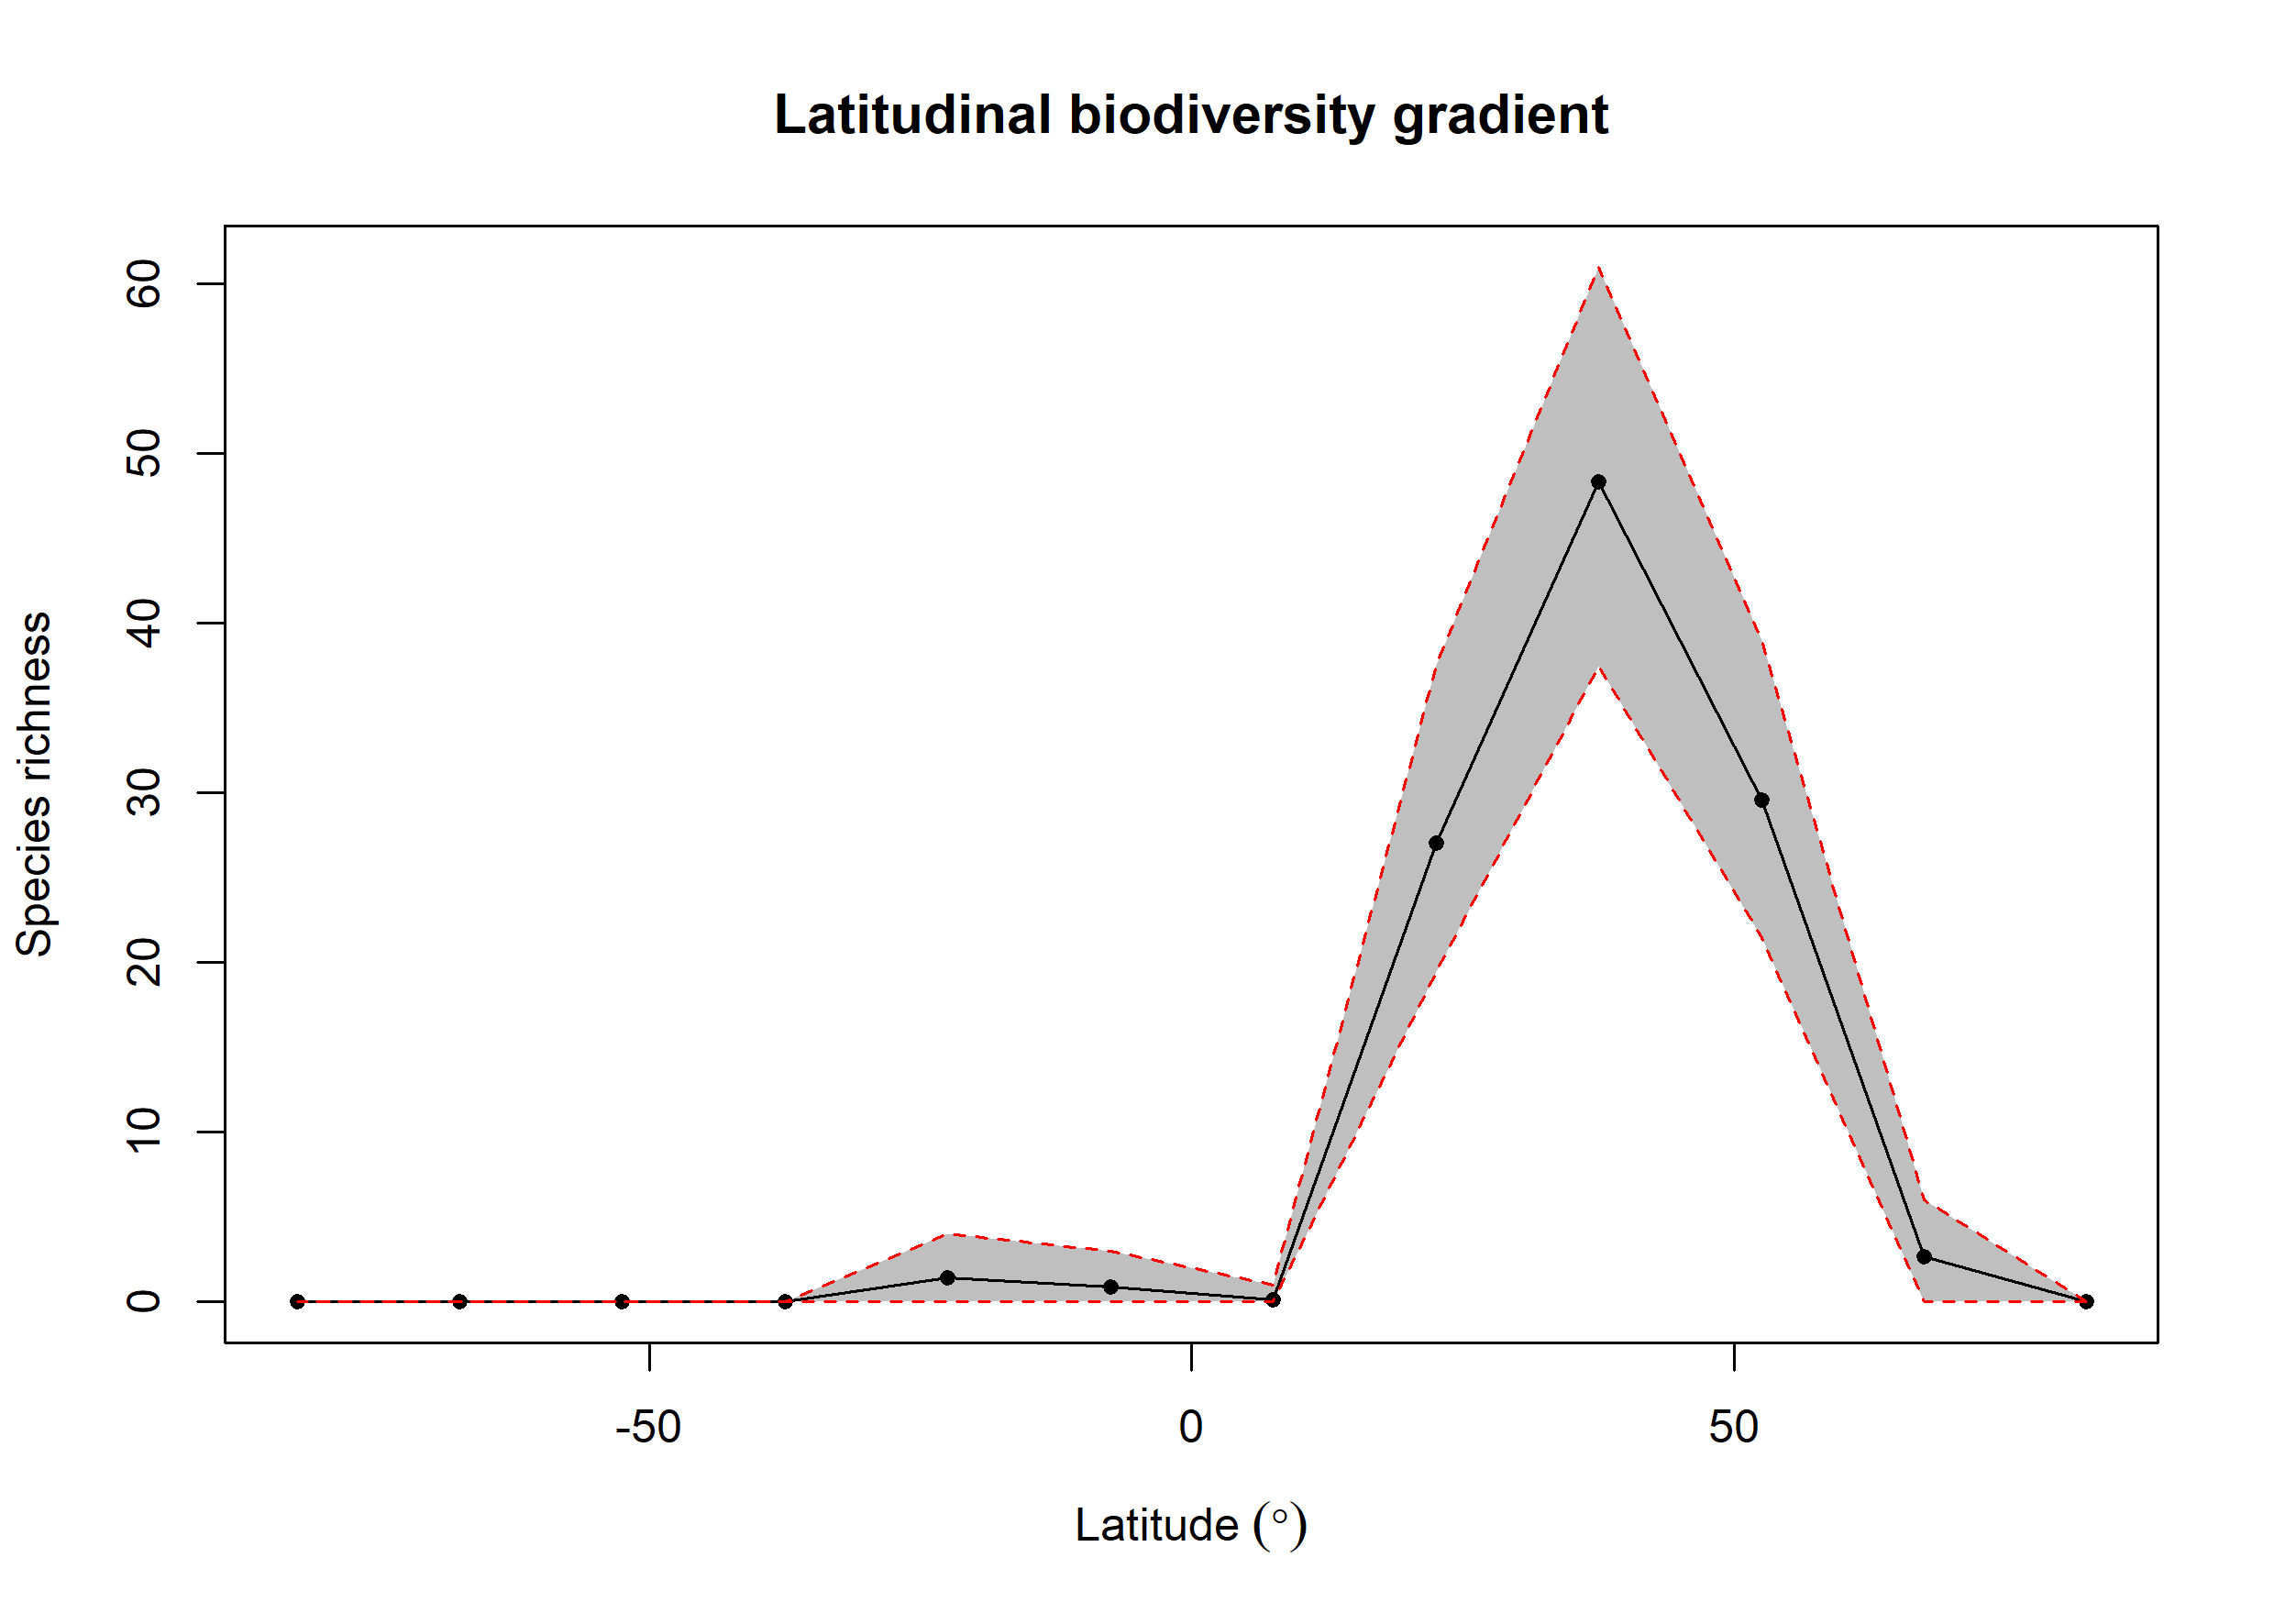

The data file committed next to this chart (first rows):
bin, max, min, mid, hemisphere, mean_richness, CI.Lower, CI.Upper
1, 90, 75, 82.5, N, 0, 0, 0
2, 75, 60, 67.5, N, 2.66, 0, 6
3, 60, 45, 52.5, N, 29.6, 21.48, 39
4, 45, 30, 37.5, N, 48.35, 37.48, 61
5, 30, 15, 22.5, N, 27.04, 19.48, 37.52
6, 15, 0, 7.5, N, 0.13, 0, 1
7, 0, -15, -7.5, S, 0.91, 0, 3
8, -15, -30, -22.5, S, 1.44, 0, 4
9, -30, -45, -37.5, S, 0, 0, 0
10, -45, -60, -52.5, S, 0, 0, 0
11, -60, -75, -67.5, S, 0, 0, 0
12, -75, -90, -82.5, S, 0, 0, 0
